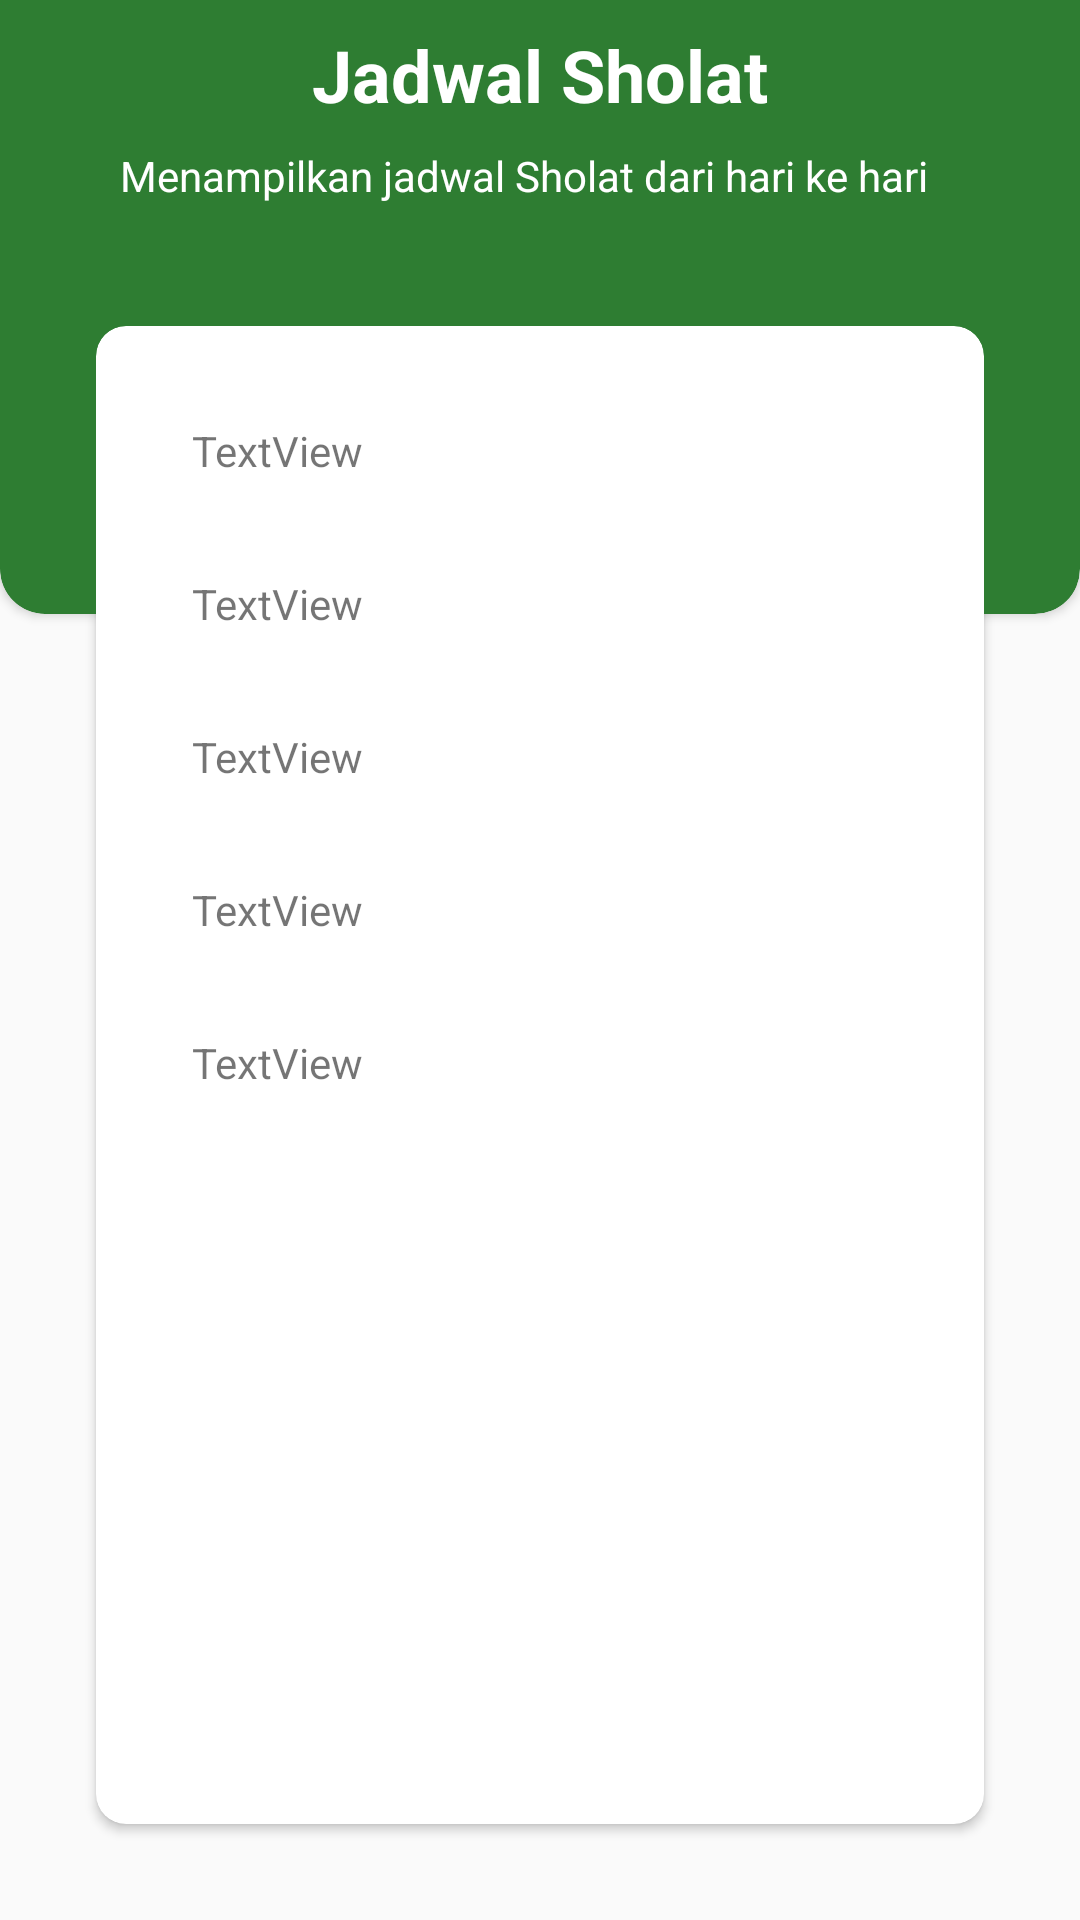

Reconstruct the res/layout file that produces this screen, plus the resources it refers to.
<!-- AndroidManifest.xml: application theme Theme.AppCompat.Light.NoActionBar -->
<!-- res/layout/activity_quran.xml -->
<?xml version="1.0" encoding="utf-8"?>
<androidx.constraintlayout.widget.ConstraintLayout xmlns:android="http://schemas.android.com/apk/res/android"
    xmlns:app="http://schemas.android.com/apk/res-auto"
    xmlns:tools="http://schemas.android.com/tools"
    android:layout_width="match_parent"
    android:layout_height="match_parent"
    tools:context=".ui.QuranActivity">

    <androidx.cardview.widget.CardView
        android:id="@+id/cardView5"
        android:layout_width="0dp"
        android:layout_height="220dp"
        android:layout_marginTop="-16dp"
        android:backgroundTint="@color/hijau"
        app:cardCornerRadius="15dp"
        app:layout_constraintEnd_toEndOf="parent"
        app:layout_constraintStart_toStartOf="parent"
        app:layout_constraintTop_toTopOf="parent">

        <androidx.constraintlayout.widget.ConstraintLayout
            android:layout_width="match_parent"
            android:layout_height="match_parent">


            <TextView
                android:id="@+id/txt_namasurah"
                android:layout_width="0dp"
                android:layout_height="wrap_content"
                android:layout_marginStart="32dp"
                android:layout_marginTop="24dp"
                android:layout_marginEnd="32dp"
                android:gravity="center"
                android:text="Jadwal Sholat"
                android:textColor="@color/white"
                android:textSize="24sp"
                android:textStyle="bold"
                app:layout_constraintEnd_toEndOf="parent"
                app:layout_constraintStart_toStartOf="parent"
                app:layout_constraintTop_toTopOf="parent" />

            <TextView
                android:id="@+id/txt_detailsurah"
                android:layout_width="0dp"
                android:layout_height="wrap_content"
                android:layout_margin="8dp"
                android:text="Menampilkan jadwal Sholat dari hari ke hari"
                android:textColor="@color/white"
                app:layout_constraintEnd_toEndOf="@+id/txt_namasurah"
                app:layout_constraintStart_toStartOf="@+id/txt_namasurah"
                app:layout_constraintTop_toBottomOf="@+id/txt_namasurah" />
        </androidx.constraintlayout.widget.ConstraintLayout>

    </androidx.cardview.widget.CardView>

    <androidx.cardview.widget.CardView
        android:layout_width="0dp"
        android:layout_height="0dp"
        android:layout_marginStart="32dp"
        android:layout_marginTop="-96dp"
        android:layout_marginEnd="32dp"
        android:layout_marginBottom="32dp"
        app:cardCornerRadius="10sp"
        app:layout_constraintBottom_toBottomOf="parent"
        app:layout_constraintEnd_toEndOf="parent"
        app:layout_constraintStart_toStartOf="parent"
        app:layout_constraintTop_toBottomOf="@+id/cardView5">

        <androidx.constraintlayout.widget.ConstraintLayout
            android:layout_width="match_parent"
            android:layout_height="match_parent">

            <TextView
                android:id="@+id/txt_subuh"
                android:layout_width="0dp"
                android:layout_height="wrap_content"
                android:layout_marginStart="32dp"
                android:layout_marginTop="32dp"
                android:layout_marginEnd="32dp"
                android:text="TextView"
                app:layout_constraintEnd_toEndOf="parent"
                app:layout_constraintStart_toStartOf="parent"
                app:layout_constraintTop_toTopOf="parent" />

            <TextView
                android:id="@+id/txt_zuhur"
                android:layout_width="0dp"
                android:layout_height="wrap_content"
                android:layout_marginTop="32dp"
                android:text="TextView"
                app:layout_constraintEnd_toEndOf="@+id/txt_subuh"
                app:layout_constraintStart_toStartOf="@+id/txt_subuh"
                app:layout_constraintTop_toBottomOf="@+id/txt_subuh" />

            <TextView
                android:id="@+id/txt_ashar"
                android:layout_width="0dp"
                android:layout_height="wrap_content"
                android:layout_marginTop="32dp"
                android:text="TextView"
                app:layout_constraintEnd_toEndOf="@+id/txt_zuhur"
                app:layout_constraintStart_toStartOf="@+id/txt_zuhur"
                app:layout_constraintTop_toBottomOf="@+id/txt_zuhur" />

            <TextView
                android:id="@+id/txt_maghrib"
                android:layout_width="0dp"
                android:layout_height="wrap_content"
                android:layout_marginTop="32dp"
                android:text="TextView"
                app:layout_constraintEnd_toEndOf="@+id/txt_ashar"
                app:layout_constraintStart_toStartOf="@+id/txt_ashar"
                app:layout_constraintTop_toBottomOf="@+id/txt_ashar" />

            <TextView
                android:id="@+id/txt_isya"
                android:layout_width="0dp"
                android:layout_height="wrap_content"
                android:layout_marginTop="32dp"
                android:text="TextView"
                app:layout_constraintEnd_toEndOf="@+id/txt_maghrib"
                app:layout_constraintStart_toStartOf="@+id/txt_maghrib"
                app:layout_constraintTop_toBottomOf="@+id/txt_maghrib" />

        </androidx.constraintlayout.widget.ConstraintLayout>


    </androidx.cardview.widget.CardView>

</androidx.constraintlayout.widget.ConstraintLayout>
<!-- resources referenced by this layout -->
<resources>
  <color name="hijau">#2e7d32</color>
  <color name="white">#FFFFFFFF</color>
</resources>
